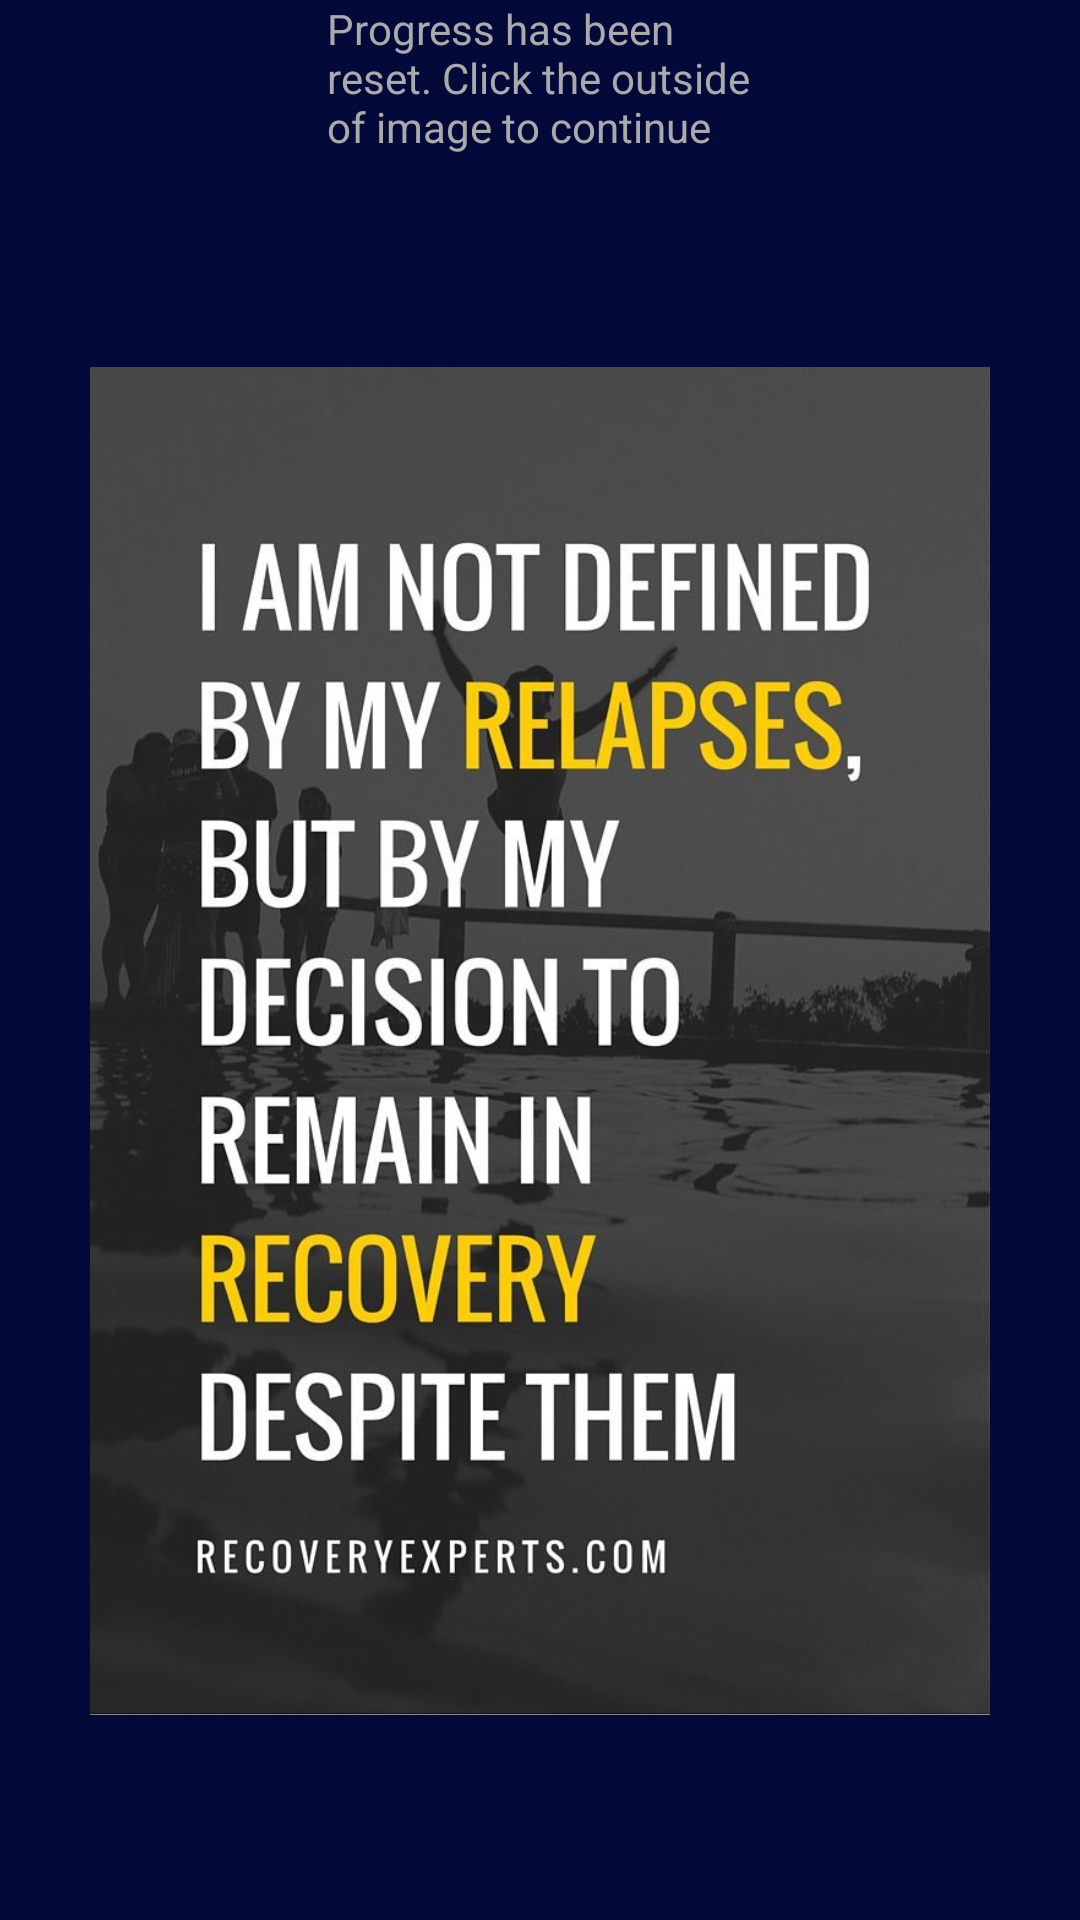

The Android layout XML behind this screen, and the referenced resources:
<!-- AndroidManifest.xml: application theme AppTheme -->
<!-- res/layout/activity_relapsepop.xml -->
<?xml version="1.0" encoding="utf-8"?>
<RelativeLayout xmlns:android="http://schemas.android.com/apk/res/android"
                xmlns:app="http://schemas.android.com/apk/res-auto"
                xmlns:tools="http://schemas.android.com/tools"
                android:layout_width="match_parent"
                android:layout_height="match_parent"
                android:background="@color/colorPrimaryDark"
                android:orientation="vertical"
                android:weightSum="1">

    <TextView
        android:id="@+id/textView"
        android:layout_width="142dp"
        android:layout_height="120dp"
        android:layout_alignParentTop="true"
        android:layout_centerHorizontal="true"
        android:layout_centerInParent="false"
        android:text="Progress has been reset. Click the outside of image to continue"
        android:textColor="@android:color/darker_gray"
        app:layout_constraintBottom_toTopOf="@+id/imageView2"
        app:layout_constraintRight_toRightOf="parent"/>

    <ImageView
        android:id="@+id/relapsequote1"
        android:layout_width="300dp"
        android:layout_height="30000dp"
        android:layout_alignParentTop="true"
        android:layout_centerHorizontal="true"
        android:layout_marginTop="54dp"
        android:layout_weight="1"
        app:layout_constraintBottom_toBottomOf="parent"
        app:layout_constraintRight_toRightOf="parent"
        app:srcCompat="@drawable/relapsequote1"/>

</RelativeLayout>
<!-- resources referenced by this layout -->
<resources>
  <color name="colorPrimaryDark">#030a3a</color>
  <!-- drawable relapsequote1: png bitmap (drawable-xhdpi, 389716 bytes) -->
  <style name="AppTheme" parent="Theme.AppCompat.Light.DarkActionBar">
          
          <item name="colorPrimary">@color/colorPrimary</item>
          <item name="colorPrimaryDark">@color/colorPrimaryDark</item>
          <item name="colorAccent">@color/colorAccent</item>
      </style>
  <color name="colorPrimary">#5e71da</color>
  <color name="colorAccent">#d7215f</color>
</resources>
